Run: headless pygame with SDL's dummy video driver; simulated clock (each Clock.tick advances the game by its frame time, no real sleeping); random seed 0; keys injected as events and as key.get_pressed() state; no mouse input.
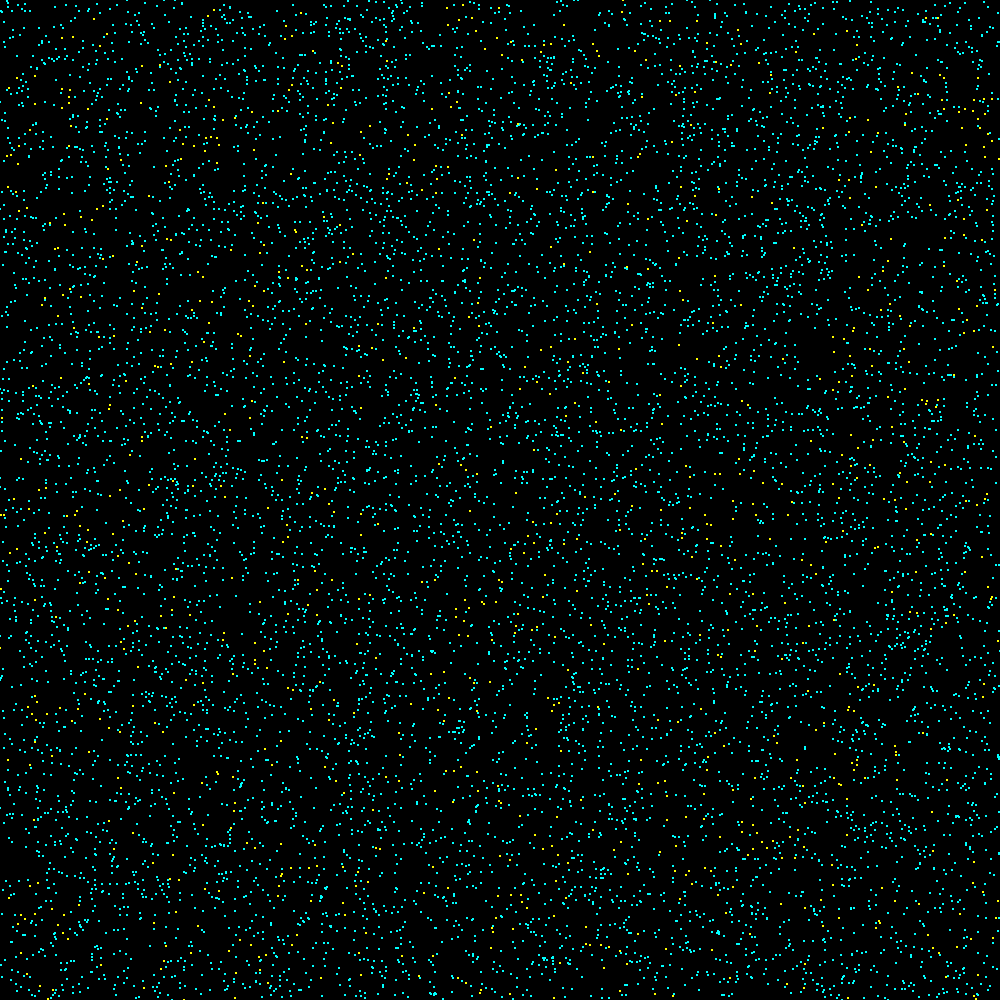
Frame 1 of 4 · flips 1–60 · no input
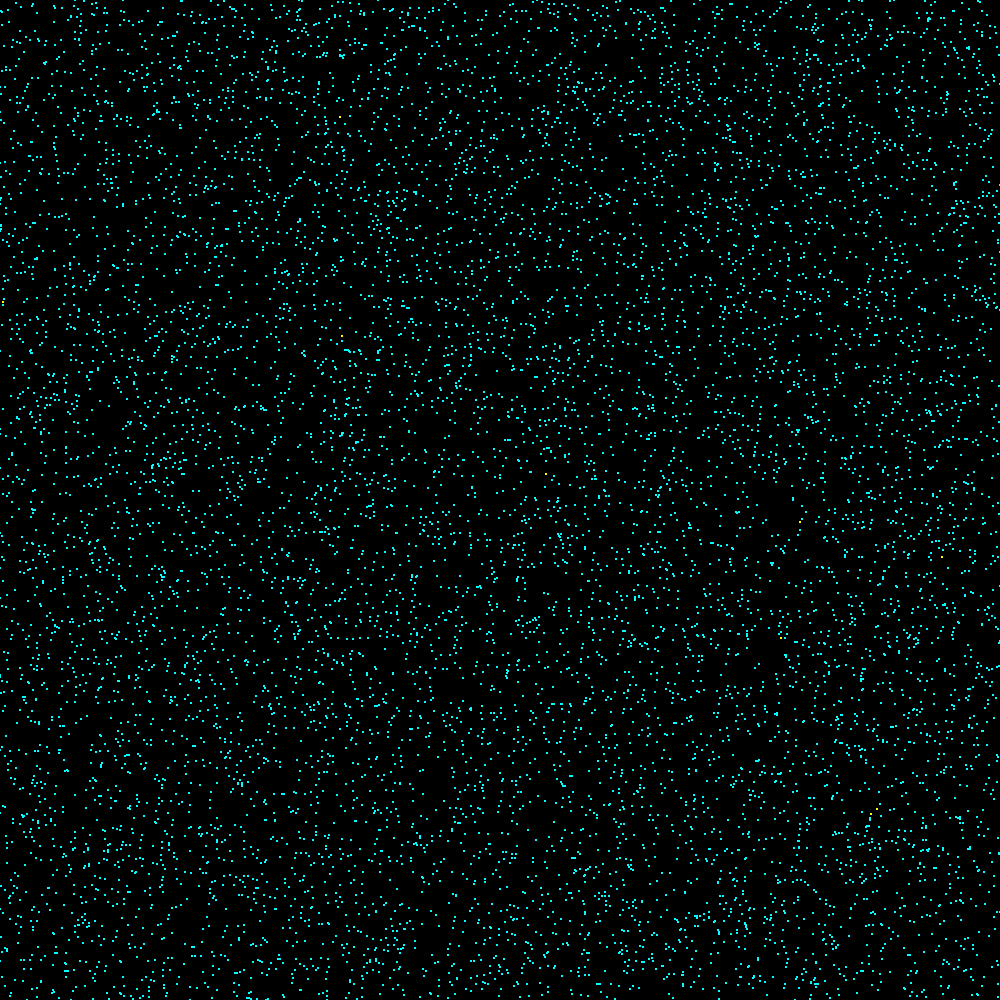
Frame 2 of 4 · flips 61–180 · tapped SPACE, RETURN · held RIGHT (→), D
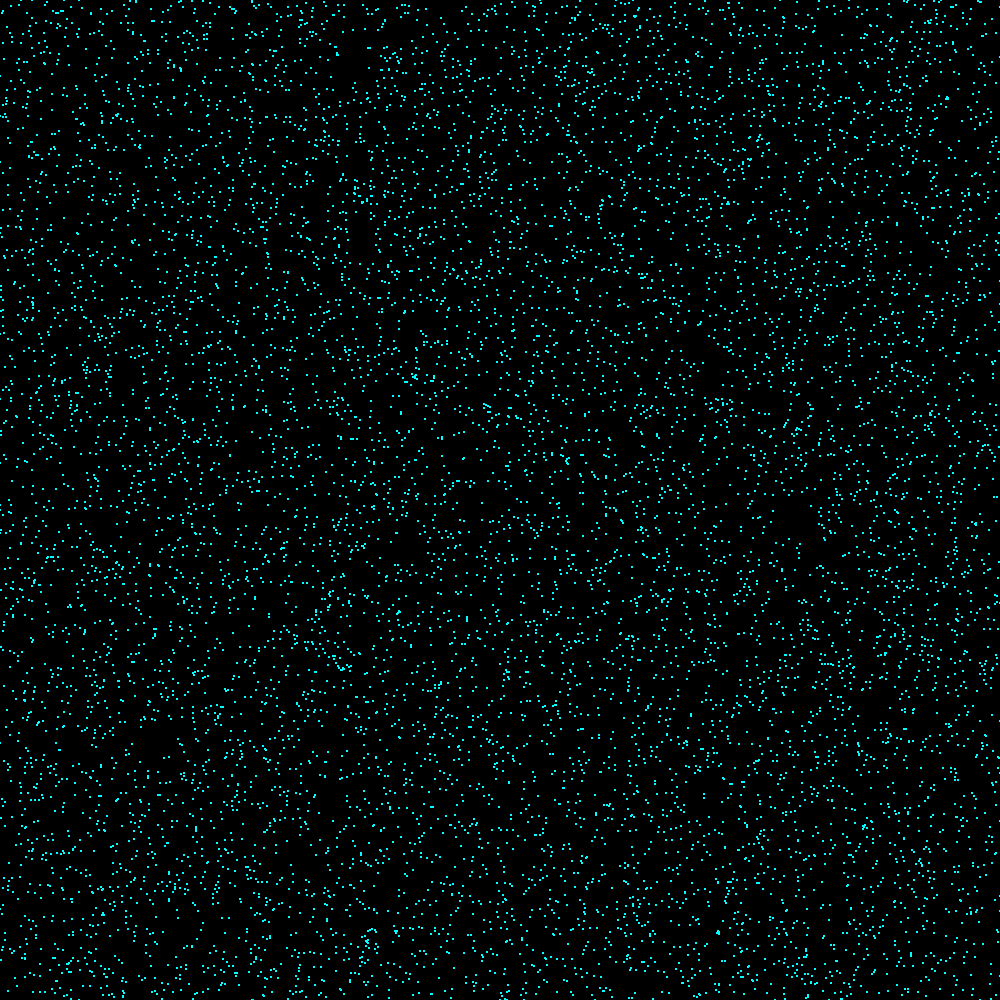
Frame 3 of 4 · flips 181–300 · held DOWN (↓), S
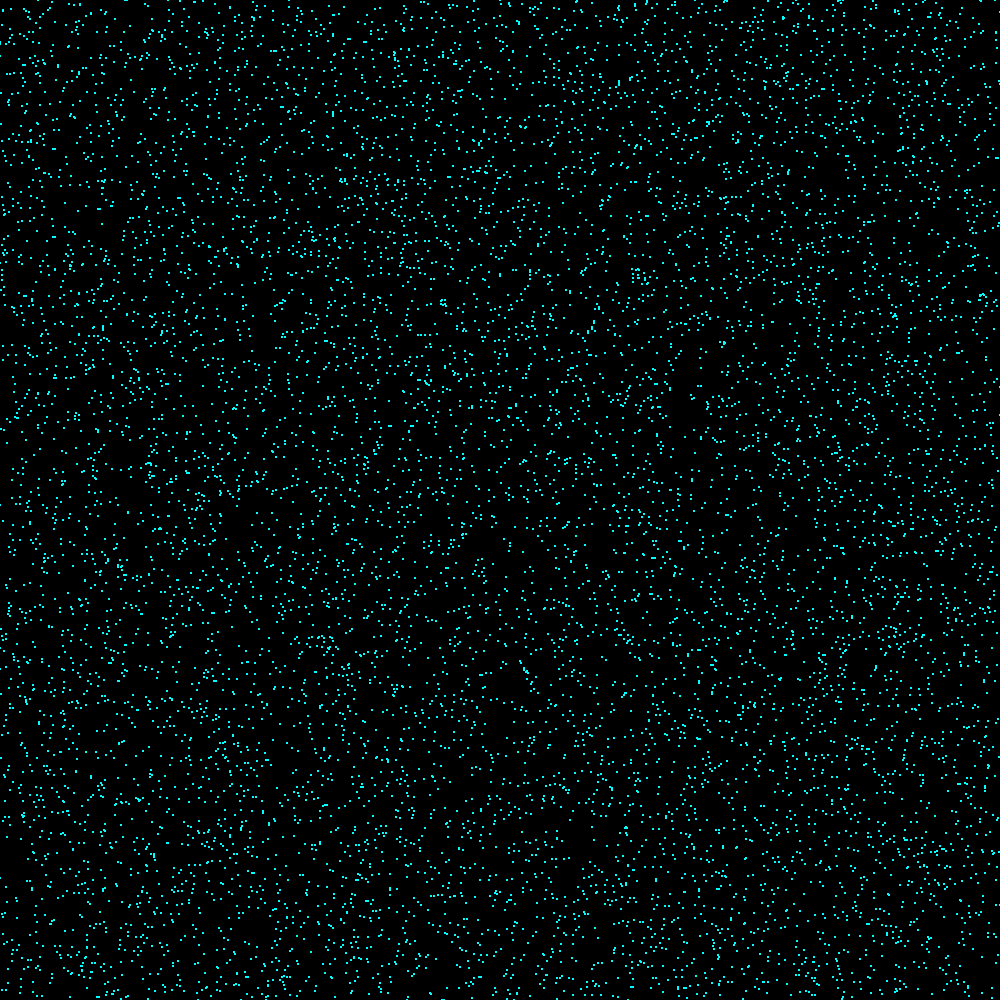
Frame 4 of 4 · flips 301–420 · held LEFT (←), A, UP (↑), W

The pygame program that drew these frames:

import random
import pygame

class Point:
    def __init__(self, x, y, radius, root_qt):
        self.x = x
        self.y = y
        self.radius = radius
        self.qt = None  # Member of this quad tree to
        self.root_qt = root_qt # To allow for re-insertion
        self.dx = random.randint(1,10)*0.1
        self.dy = random.randint(1,10)*0.1
        self.color = (255,255,0)

    def move(self):
        self.x += self.dx
        self.y += self.dy
        if self.x > 1000:
            self.x = 0
        if self.x < 0:
            self.x = 1000
        if self.y > 1000:
            self.y = 0
        if self.y < 0:
            self.y = 1000
        self.qt.remove(self)
        self.root_qt.insert(self)

class QuadTree:

    MAX_LEVEL = 5
    MAX_OBJECTS = 5
    
    def __init__(self, level, x, y, height, width):
        self.x = x
        self.y = y
        self.height = height
        self.width = width
        self.level = level
        self.children = None
        self.objects = []
    
    def remove(self, point):
        self.objects.remove(point)
    
    def insert(self, point):
        midx = self.width // 2
        midy = self.height // 2
        if self.children is None:
            if len(self.objects) == QuadTree.MAX_OBJECTS:
                if self.level == QuadTree.MAX_LEVEL:
                    point.qt = self
                    self.objects.append(point)
                else:
                    self.objects.append(point)
                    self.children = []
                    self.children.append(QuadTree(self.level+1,self.x,self.y,midx,midy))
                    self.children.append(QuadTree(self.level+1,self.x+midx,self.y,midx,midy))
                    self.children.append(QuadTree(self.level+1,self.x, self.y+midy, midx, midy))
                    self.children.append(QuadTree(self.level+1,self.x+midx, self.y+midy, midx, midy))
                    for obj in self.objects:
                        self.insert(obj)
                    self.objects = []
            else:
                point.qt = self
                self.objects.append(point)
        else:
            if point.x < self.x+midx:
                left = True
            else:
                left = False
            if point.y < self.y+midy:
                top = True
            else:
                top = False
            if left and top:
                self.children[0].insert(point)
            elif not left and top:
                self.children[1].insert(point)
            elif left and not top:
                self.children[2].insert(point)
            else:
                self.children[3].insert(point)

qt = QuadTree(0,0,0,1000,1000)
points = []
for i in range(10000):
    x = Point(random.randint(1,999),random.randint(1,999),1,qt)
    points.append(x)
    qt.insert(x)


pygame.init()
win = pygame.display.set_mode((1000,1000))
clock = pygame.time.Clock()
running = True
while running:
    for event in pygame.event.get():
        if event.type == pygame.QUIT:
            running = False

    win.fill((0,0,0))
    for point in points:
        point.move()
    for point1 in points:
        for point2 in point1.qt.objects:
            if point1 != point2:
                if (abs(point1.x - point2.x) < 2) and (abs(point1.y - point2.y) < 2):
                    point1.dx *= -1
                    point1.dy *= -1
                    point1.color = (0,255,255)
                    point2.color = (0,255,255)
    for point in points:
        pygame.draw.circle(win,point.color,(point.x,point.y),point.radius)
    pygame.display.flip()
    clock.tick(30)
